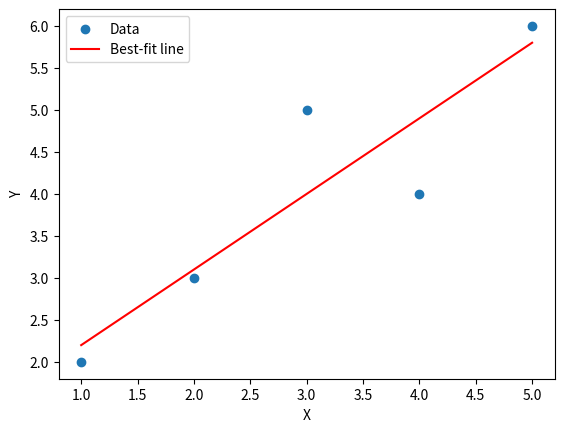
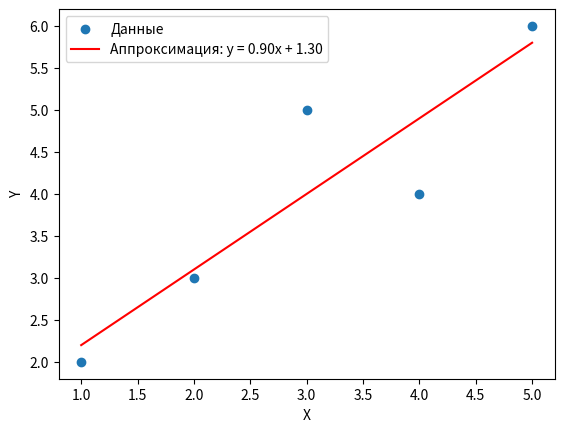

Write Python code to recreate these figures, in order.
import matplotlib.pyplot as plt
import numpy as np

#     (( аппроксимация ??    прямая линия между данными точками  ))
def calculate_best_fit_line(x, y):
    # Perform linear regression
    slope, intercept = np.polyfit(x, y, 1)

    # Generate the line values
    line_x = np.array([min(x), max(x)])
    line_y = slope * line_x + intercept

    # Plot the data points and the best-fit line
    plt.scatter(x, y, label='Data')
    plt.plot(line_x, line_y, color='red', label='Best-fit line')
    plt.xlabel('X')
    plt.ylabel('Y')
    plt.legend()
    plt.show()


calculate_best_fit_line([1, 2, 3, 4, 5], [2, 3, 5, 4, 6])


def linear_approximation(x, y):
    # Применяем метод наименьших квадратов для аппроксимации
    A = np.vstack([x, np.ones(len(x))]).T
    m, c = np.linalg.lstsq(A, y, rcond=None)[0]

    # Создаем массив значений x для рисования линии
    x_values = np.linspace(min(x), max(x), 100)
    y_values = m * x_values + c

    # Визуализация данных и аппроксимационной прямой
    plt.scatter(x, y, label='Данные')
    plt.plot(x_values, y_values, 'r', label=f'Аппроксимация: y = {m:.2f}x + {c:.2f}')
    plt.legend()
    plt.xlabel('X')
    plt.ylabel('Y')
    plt.show()


# Пример использования
x = np.array([1, 2, 3, 4, 5])
y = np.array([2, 3, 5, 4, 6])

linear_approximation(x, y)
